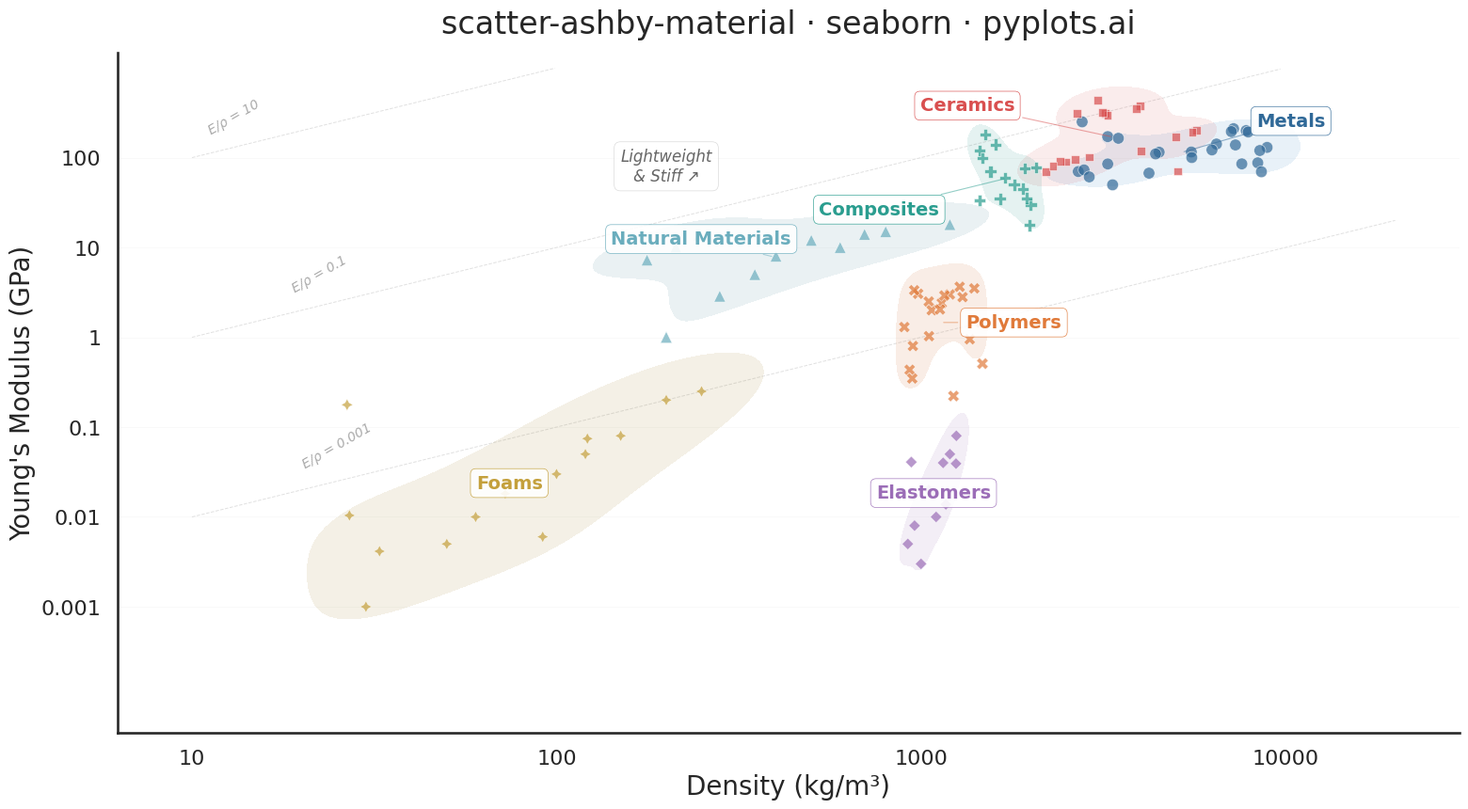

This chart was generated by the following Python code:
""" pyplots.ai
scatter-ashby-material: Ashby Material Selection Chart
Library: seaborn 0.13.2 | Python 3.14.3
Quality: 92/100 | Created: 2026-03-11
"""

import matplotlib.pyplot as plt
import numpy as np
import pandas as pd
import seaborn as sns


# Data — density (kg/m³) vs Young's modulus (GPa) for common engineering materials
np.random.seed(42)

families = {
    "Metals": {
        "density": (2700, 8900),
        "modulus": (45, 400),
        "n": 25,
        "materials": [
            (2700, 70),
            (4500, 115),
            (7800, 200),
            (7200, 210),
            (8900, 130),
            (8500, 120),
            (7900, 193),
            (4400, 110),
            (2800, 73),
            (7100, 195),
        ],
    },
    "Polymers": {
        "density": (900, 1500),
        "modulus": (0.2, 4.0),
        "n": 20,
        "materials": [
            (950, 0.8),
            (1050, 2.5),
            (1200, 3.0),
            (1400, 3.5),
            (1140, 2.4),
            (900, 1.3),
            (1300, 2.8),
            (1070, 2.0),
        ],
    },
    "Ceramics": {
        "density": (2200, 6000),
        "modulus": (70, 450),
        "n": 18,
        "materials": [
            (3980, 380),
            (2200, 70),
            (3200, 310),
            (5700, 200),
            (2500, 90),
            (3900, 350),
            (5000, 170),
            (2650, 95),
        ],
    },
    "Composites": {
        "density": (1400, 2200),
        "modulus": (15, 200),
        "n": 15,
        "materials": [
            (1600, 140),
            (1900, 45),
            (1500, 180),
            (2000, 30),
            (1550, 70),
            (1800, 50),
            (1450, 120),
            (1700, 60),
        ],
    },
    "Elastomers": {
        "density": (900, 1300),
        "modulus": (0.002, 0.1),
        "n": 12,
        "materials": [
            (920, 0.005),
            (1100, 0.01),
            (1200, 0.05),
            (1000, 0.003),
            (1050, 0.02),
            (960, 0.008),
            (1150, 0.04),
            (1250, 0.08),
        ],
    },
    "Foams": {
        "density": (25, 300),
        "modulus": (0.001, 0.3),
        "n": 14,
        "materials": [
            (30, 0.001),
            (60, 0.01),
            (120, 0.05),
            (200, 0.2),
            (50, 0.005),
            (100, 0.03),
            (250, 0.25),
            (150, 0.08),
        ],
    },
    "Natural Materials": {
        "density": (150, 1300),
        "modulus": (0.1, 20),
        "n": 12,
        "materials": [(500, 12), (700, 14), (400, 8), (200, 1.0), (600, 10), (1200, 18), (350, 5), (800, 15)],
    },
}

rows = []
for family, props in families.items():
    for d, m in props["materials"]:
        rows.append({"family": family, "density": d, "modulus": m})
    extra_n = props["n"] - len(props["materials"])
    if extra_n > 0:
        log_d_min, log_d_max = np.log10(props["density"][0]), np.log10(props["density"][1])
        log_m_min, log_m_max = np.log10(props["modulus"][0]), np.log10(props["modulus"][1])
        extra_d = 10 ** np.random.uniform(log_d_min, log_d_max, extra_n)
        extra_m = 10 ** np.random.uniform(log_m_min, log_m_max, extra_n)
        for d, m in zip(extra_d, extra_m, strict=True):
            rows.append({"family": family, "density": d, "modulus": m})

df = pd.DataFrame(rows)

# Log-transform columns for seaborn KDE (works in linear space)
df["log_density"] = np.log10(df["density"])
df["log_modulus"] = np.log10(df["modulus"])

# Seaborn styling
sns.set_context("talk", font_scale=1.1)
sns.set_style("white")

# Colorblind-safe palette
palette = {
    "Metals": "#306998",
    "Polymers": "#E07A3A",
    "Ceramics": "#D94F4F",
    "Composites": "#2A9D8F",
    "Elastomers": "#9B6DB7",
    "Foams": "#C4A03C",
    "Natural Materials": "#6AADBD",
}

fig, ax = plt.subplots(figsize=(16, 9))

# Use seaborn's kdeplot to draw family envelopes — distinctive seaborn feature
# KDE operates in log-space, then we relabel axes to show original values
sns.kdeplot(
    data=df,
    x="log_density",
    y="log_modulus",
    hue="family",
    palette=palette,
    levels=2,
    thresh=0.3,
    fill=True,
    alpha=0.12,
    linewidths=0,
    ax=ax,
    legend=False,
    zorder=1,
    common_norm=False,
)

# Scatter using seaborn with hue and style mapping
sns.scatterplot(
    data=df,
    x="log_density",
    y="log_modulus",
    hue="family",
    palette=palette,
    style="family",
    s=80,
    alpha=0.7,
    edgecolor="white",
    linewidth=0.5,
    ax=ax,
    legend=False,
    zorder=3,
)

# Performance index guide lines (E/ρ = const) — characteristic of Ashby charts
log_d_range = np.linspace(np.log10(10), np.log10(20000), 200)
guide_indices = [(1e-3, "E/ρ = 0.001"), (1e-1, "E/ρ = 0.1"), (1e1, "E/ρ = 10")]
for ratio, label in guide_indices:
    log_m_line = np.log10(ratio) + log_d_range
    mask = (log_m_line >= np.log10(5e-4)) & (log_m_line <= np.log10(1000))
    ax.plot(log_d_range[mask], log_m_line[mask], color="#BBBBBB", linewidth=0.7, linestyle="--", alpha=0.45, zorder=0)
    vis_d = log_d_range[mask]
    vis_m = log_m_line[mask]
    if len(vis_d) > 10:
        idx = int(len(vis_d) * 0.12)
        ax.text(
            vis_d[idx],
            vis_m[idx] + 0.12,
            label,
            fontsize=10,
            color="#AAAAAA",
            fontstyle="italic",
            rotation=30,
            ha="center",
            va="bottom",
            zorder=0,
        )

# Highlight the lightweight-stiff "sweet spot" direction for data storytelling
ax.annotate(
    "Lightweight\n& Stiff ↗",
    xy=(np.log10(200), np.log10(80)),
    fontsize=12,
    fontstyle="italic",
    color="#666666",
    ha="center",
    va="center",
    zorder=4,
    bbox={"boxstyle": "round,pad=0.4", "facecolor": "white", "alpha": 0.7, "edgecolor": "#CCCCCC", "linewidth": 0.5},
)

# Family labels — offset positions to reduce crowding in upper-right
label_offsets = {
    "Metals": (0.3, 0.35),
    "Ceramics": (-0.4, 0.35),
    "Composites": (-0.35, -0.35),
    "Polymers": (0.2, 0.0),
    "Elastomers": (0.0, 0.0),
    "Foams": (0.0, 0.0),
    "Natural Materials": (-0.2, 0.2),
}

for family in df["family"].unique():
    subset = df[df["family"] == family]
    color = palette[family]

    centroid_log_d = subset["log_density"].mean()
    centroid_log_m = subset["log_modulus"].mean()

    offset = label_offsets.get(family, (0, 0))
    label_log_d = centroid_log_d + offset[0]
    label_log_m = centroid_log_m + offset[1]

    ax.annotate(
        family,
        xy=(centroid_log_d, centroid_log_m),
        xytext=(label_log_d, label_log_m),
        fontsize=14,
        fontweight="bold",
        color=color,
        ha="center",
        va="center",
        zorder=5,
        bbox={"boxstyle": "round,pad=0.3", "facecolor": "white", "alpha": 0.9, "edgecolor": color, "linewidth": 0.5},
        arrowprops={"arrowstyle": "-", "color": color, "alpha": 0.5, "linewidth": 0.8} if offset != (0, 0) else None,
    )

# Custom tick labels to show real density/modulus values on log-transformed axes
density_ticks = [10, 100, 1000, 10000]
modulus_ticks = [0.001, 0.01, 0.1, 1, 10, 100]
ax.set_xticks([np.log10(v) for v in density_ticks])
ax.set_xticklabels([str(v) for v in density_ticks])
ax.set_yticks([np.log10(v) for v in modulus_ticks])
ax.set_yticklabels([str(v) for v in modulus_ticks])

# Axis styling — y-axis only grid for cleaner look
ax.set_xlabel("Density (kg/m³)", fontsize=20)
ax.set_ylabel("Young's Modulus (GPa)", fontsize=20)
ax.set_title("scatter-ashby-material · seaborn · pyplots.ai", fontsize=24, fontweight="medium", pad=15)
ax.tick_params(axis="both", labelsize=16)
ax.yaxis.grid(True, alpha=0.12, linewidth=0.6, color="#CCCCCC")
ax.xaxis.grid(False)

sns.despine(ax=ax)

plt.tight_layout()
plt.savefig("plot.png", dpi=300, bbox_inches="tight")
